2-way image classification set "California" from GitHub (aashigoyal210900/wildfire_cnn); label vocabulary: no wildfire, wildfire.

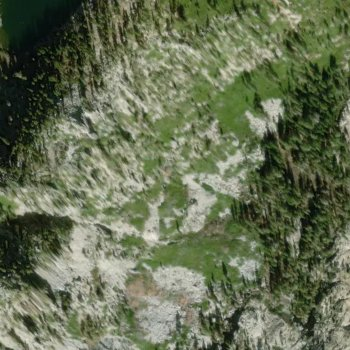
Label: wildfire

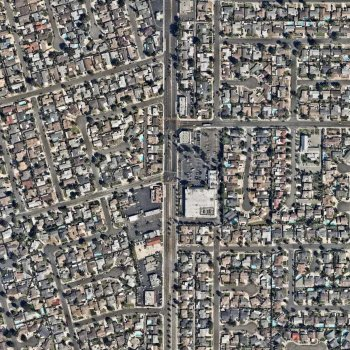
Label: no wildfire

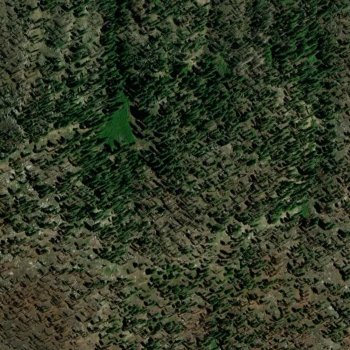
Label: wildfire

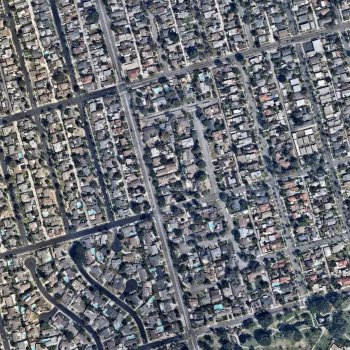
Label: no wildfire

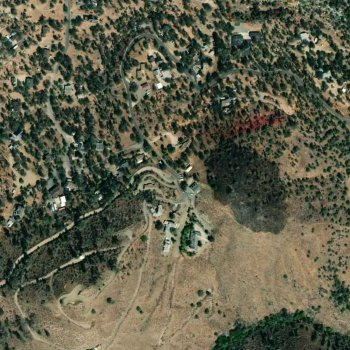
Label: wildfire

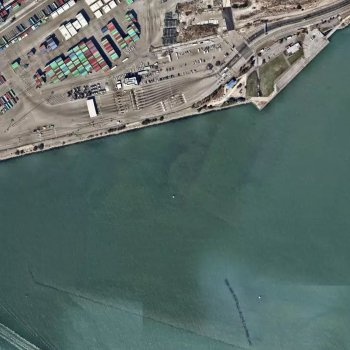
Label: no wildfire
